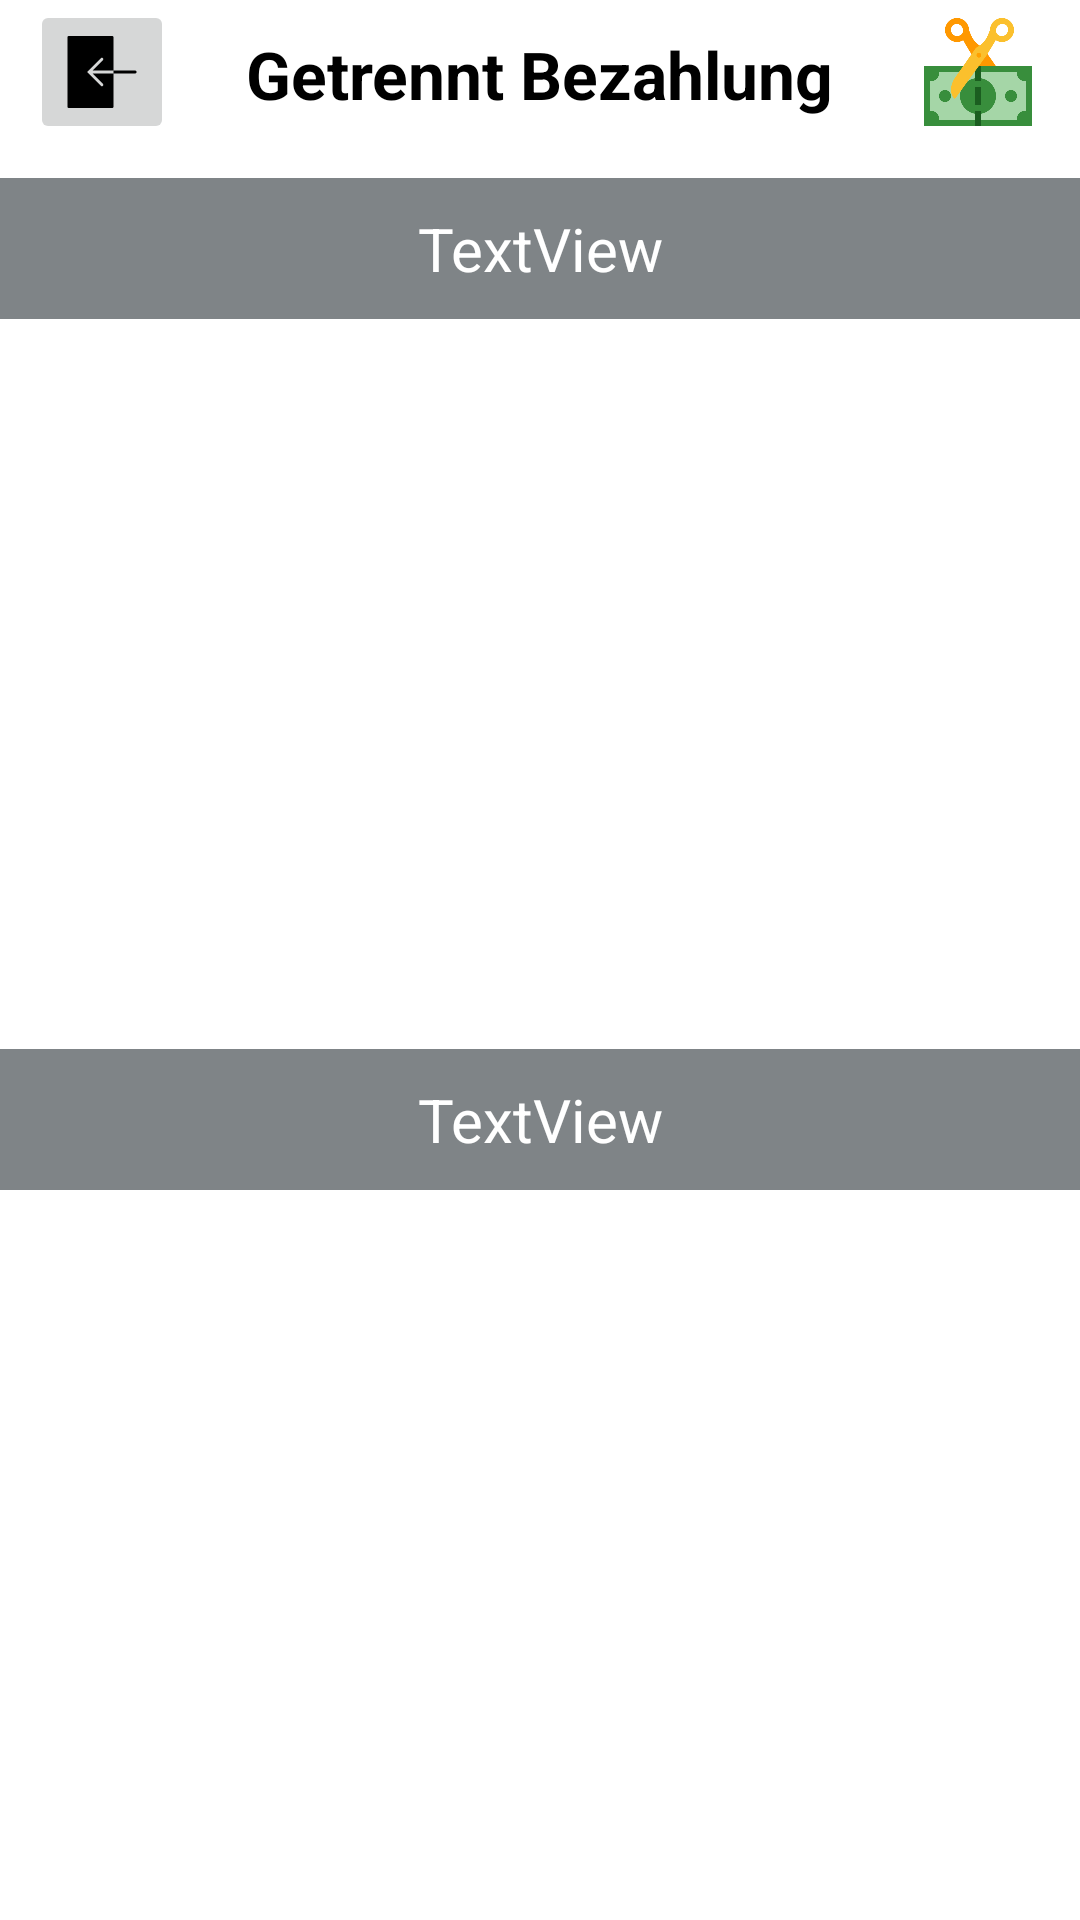

The Android layout XML behind this screen, and the referenced resources:
<!-- AndroidManifest.xml: application theme Theme.MyTheme -->
<!-- res/layout/popup_cut_order.xml -->
<?xml version="1.0" encoding="utf-8"?>

<RelativeLayout
    xmlns:android="http://schemas.android.com/apk/res/android"
    xmlns:app="http://schemas.android.com/apk/res-auto"
    xmlns:tools="http://schemas.android.com/tools"
    android:layout_width="match_parent"
    android:background="#fff"
    android:minHeight="600dp"
    android:isScrollContainer="true"
    android:layout_height="match_parent"
    >

    <androidx.constraintlayout.widget.ConstraintLayout
        android:layout_width="match_parent"
        android:layout_height="match_parent">

        <ImageButton
            android:id="@+id/popup_btn_cancel4"
            android:layout_width="wrap_content"
            android:layout_height="wrap_content"
            android:layout_marginStart="10dp"
            android:minWidth="48dp"
            android:minHeight="48dp"
            app:layout_constraintStart_toStartOf="parent"
            app:layout_constraintTop_toTopOf="parent"
            app:srcCompat="@drawable/ic_resource_import_fill" />

        <ImageButton
            android:id="@+id/btn_cut_order"
            android:layout_width="48dp"
            android:layout_height="48dp"

            android:layout_marginEnd="10dp"
            android:background="@color/white"
            android:scaleType="fitCenter"
            app:layout_constraintEnd_toEndOf="parent"
            app:layout_constraintTop_toTopOf="parent"
            app:srcCompat="@drawable/tax_480px" />

        <TextView
            android:id="@+id/textView"
            android:layout_width="wrap_content"
            android:layout_height="wrap_content"
            android:layout_marginTop="10dp"
            android:text="Getrennt Bezahlung"
            android:textColor="@color/black"
            android:textSize="22sp"
            android:textStyle="bold"
            app:layout_constraintEnd_toEndOf="parent"
            app:layout_constraintStart_toStartOf="parent"
            app:layout_constraintTop_toTopOf="parent" />

        <LinearLayout
            android:id="@+id/linearLayout2"
            android:layout_width="match_parent"
            android:layout_height="0dp"
            android:layout_marginTop="20dp"
            android:orientation="vertical"
            android:weightSum="2"
            app:layout_constraintBottom_toBottomOf="parent"
            app:layout_constraintEnd_toEndOf="parent"
            app:layout_constraintHorizontal_bias="0.0"
            app:layout_constraintStart_toStartOf="parent"
            app:layout_constraintTop_toBottomOf="@+id/textView">

            <androidx.constraintlayout.widget.ConstraintLayout
                android:layout_width="match_parent"
                android:layout_height="0dp"
                android:layout_weight="1">

                <TextView
                    android:id="@+id/tv_total_1"
                    android:layout_width="0dp"
                    android:layout_height="wrap_content"
                    android:background="#7F8487"
                    android:padding="10dp"
                    android:text="TextView"
                    android:textAlignment="center"
                    android:textColor="@color/white"
                    android:textSize="20sp"
                    app:layout_constraintEnd_toEndOf="parent"
                    app:layout_constraintStart_toStartOf="parent"
                    app:layout_constraintTop_toTopOf="parent" />

                <androidx.recyclerview.widget.RecyclerView
                    android:id="@+id/recyclerview_1"
                    android:layout_width="0dp"
                    android:layout_height="0dp"
                    android:layout_marginStart="1dp"
                    android:layout_marginTop="1dp"
                    android:layout_marginEnd="1dp"
                    android:layout_marginBottom="1dp"
                    app:layout_constraintBottom_toBottomOf="parent"
                    app:layout_constraintEnd_toEndOf="parent"
                    app:layout_constraintStart_toStartOf="parent"
                    app:layout_constraintTop_toBottomOf="@+id/tv_total_1" />

            </androidx.constraintlayout.widget.ConstraintLayout>

            <androidx.constraintlayout.widget.ConstraintLayout
                android:layout_width="match_parent"
                android:layout_height="0dp"
                android:layout_weight="1">

                <TextView
                    android:id="@+id/tv_total_2"
                    android:layout_width="0dp"
                    android:layout_height="wrap_content"
                    android:background="#7F8487"
                    android:padding="10dp"
                    android:text="TextView"
                    android:textAlignment="center"
                    android:textColor="@color/white"
                    android:textSize="20sp"
                    app:layout_constraintEnd_toEndOf="parent"
                    app:layout_constraintStart_toStartOf="parent"
                    app:layout_constraintTop_toTopOf="parent" />

                <androidx.recyclerview.widget.RecyclerView
                    android:id="@+id/recyclerview_2"
                    android:layout_width="0dp"
                    android:layout_height="0dp"
                    android:layout_marginStart="1dp"
                    android:layout_marginTop="1dp"
                    android:layout_marginEnd="1dp"
                    android:layout_marginBottom="1dp"
                    app:layout_constraintBottom_toBottomOf="parent"
                    app:layout_constraintEnd_toEndOf="parent"
                    app:layout_constraintStart_toStartOf="parent"
                    app:layout_constraintTop_toBottomOf="@+id/tv_total_2" />

            </androidx.constraintlayout.widget.ConstraintLayout>

        </LinearLayout>


    </androidx.constraintlayout.widget.ConstraintLayout>
</RelativeLayout>
<!-- resources referenced by this layout -->
<resources>
  <color name="black">#FF000000</color>
  <color name="white">#FFFFFFFF</color>
  <!-- drawable ic_resource_import_fill (drawable) -->
  <vector xmlns:android="http://schemas.android.com/apk/res/android"
      android:width="24dp"
      android:height="24dp"
      android:viewportWidth="50"
      android:viewportHeight="50">
    <path
        android:pathData="M2,-0.031C1.426,-0.031 0.969,0.426 0.969,1L0.969,49C0.969,49.574 1.426,50.031 2,50.031L32,50.031C32.574,50.031 33.031,49.574 33.031,49L33.031,26L18.406,26L25.594,33.188C25.984,33.578 25.984,34.203 25.594,34.594C25.398,34.789 25.133,34.906 24.875,34.906C24.617,34.906 24.383,34.789 24.188,34.594L14.594,25L24.188,15.406C24.578,15.016 25.203,15.016 25.594,15.406C25.984,15.797 25.984,16.422 25.594,16.813L18.406,24L33.031,24L33.031,1C33.031,0.426 32.574,-0.031 32,-0.031ZM33.031,24L33.031,26L48,26C48.555,26 49,25.551 49,25C49,24.449 48.555,24 48,24Z"
        android:fillColor="@color/black"/>
  </vector>
  <!-- drawable tax_480px: png bitmap (drawable-v24, 21743 bytes) -->
  <style name="Theme.MyTheme" parent="Theme.MaterialComponents.DayNight.DarkActionBar">
          
          <item name="colorPrimary">@color/colorAccent</item>
          <item name="colorPrimaryVariant">@color/purple_700</item>
          <item name="colorOnPrimary">@color/white</item>
          
          <item name="colorSecondary">@color/teal_200</item>
          <item name="colorSecondaryVariant">@color/teal_700</item>
          <item name="colorOnSecondary">@color/black</item>
          
          <item name="android:statusBarColor" tools:targetApi="l">#3700B3</item>
          
      </style>
  <color name="colorAccent">#FF7852</color>
  <color name="purple_700">#FF3700B3</color>
  <color name="teal_200">#FF03DAC5</color>
  <color name="teal_700">#FF018786</color>
</resources>
